Run: headless pygame with SDL's dummy video driver; simulated clock (each Clock.tick advances the game by its frame time, no real sleeping); random seed 0; keys injected as events and as key.get_pressed() state; no mouse input.
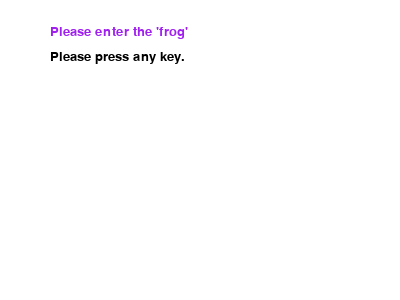
Frame 1 of 2 · flips 1–60 · no input
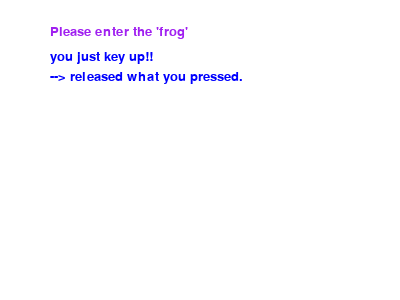
Frame 2 of 2 · flips 61–180 · tapped SPACE, RETURN · held RIGHT (→), D

The pygame program that drew these frames:

# Import a library of functions called 'pygame'
import pygame

# Initialize the game engine
pygame.init()

# Define the colors we will use in RGB format
BLACK = (0, 0, 0)
WHITE = (255, 255, 255)
BLUE = (0, 0, 255)
GREEN = (0, 255, 0)
RED = (255, 0, 0)
PURPLE=(127,0,127)

# Set the height and width of the screen
size = [400, 300]
screen = pygame.display.set_mode(size)
font = pygame.font.SysFont("consolas", 20)
pygame.display.set_caption("Ocean View SOS game!")

# Loop until the user clicks the close button.
done = False
flag = None
clock = pygame.time.Clock()


# print text function
def printText(msg, color='BLACK', pos=(50, 50)):
    textSurface = font.render(msg, True, pygame.Color(color), None)
    textRect = textSurface.get_rect()
    textRect.topleft = pos

    screen.blit(textSurface, textRect)

texty = ""
chktexty = 0


while not done:

    # This limits the while loop to a max of 10 times per second.
    # Leave this out and we will use all CPU we can.
    clock.tick(100)

    # Main Event Loop
    for event in pygame.event.get():  # User did something
        if event.type == pygame.KEYDOWN:  # If user release what he pressed.
            pressed = pygame.key.get_pressed()
            buttons = ([pygame.key.name(k) for k, v in enumerate(pressed) if v])
            if buttons[0] == 'backspace':
                if len(texty) >= 1:
                    texty = texty[0:len(texty)-1]
                continue
            elif len(buttons[0]) > 1:
                continue
            flag = True
        elif event.type == pygame.KEYUP:  # If user press any key.
            flag = False
        elif event.type == pygame.QUIT:  # If user clicked close.
            done = True

            # All drawing code happens after the for loop and but
    # inside the main while done==False loop.

    # Clear the screen and set the screen background
    screen.fill(WHITE)
    printText('Please enter the \'frog\'', 'PURPLE', (50, 25))
    printText(texty, 'RED', (50, 130))

    # Print red text if user pressed any key.
    if flag == True:
        if len(texty) >= 4:
            texty = ""
        printText('you just key down!!', 'RED')
        printText('--> you pressed any key.', 'RED', (50, 70))
        if buttons[0] == "":
            continue
        printText('Pressed Key : ' + buttons[0], 'RED', (50, 90))
        if chktexty == 0: texty += buttons[0]
        chktexty = 1
        buttons = []

    if len(texty) == 4:
        if texty =='frog':
            printText('What the hells going on?', 'BLACK', (50, 155))
        else:
            printText('Not Frog!', 'BLACK', (50, 155))

    # Print blue text if user released any key.
    if flag == False:
        chktexty = 0
        printText('you just key up!!', 'BLUE')
        printText('--> released what you pressed.', 'BLUE', (50, 70))

    # Print default text if user do nothing.
    else:
        printText('Please press any key.')

    # Go ahead and update the screen with what we've drawn.
    # This MUST happen after all the other drawing commands.
    pygame.display.flip()

# Be IDLE friendly
pygame.quit()

#출처: https: // kkamikoon.tistory.com / 132[컴퓨터를 다루다]
